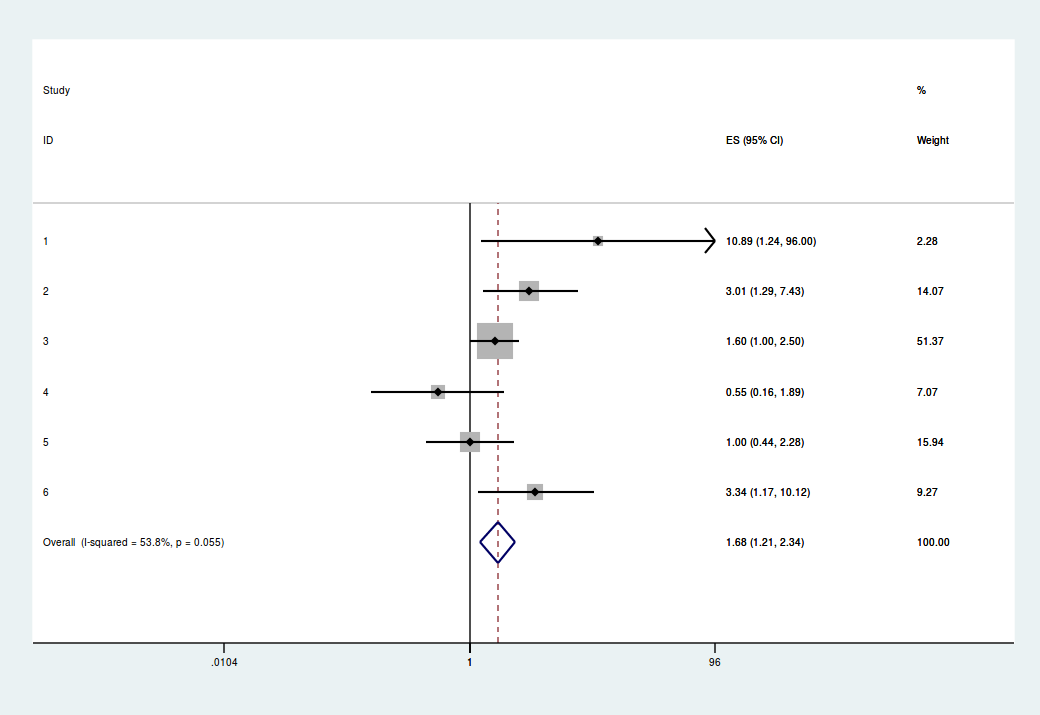

Data behind this chart, as committed beside it:
or, cilow, ciup
10.89, 1.24, 96
3.01, 1.29, 7.43
1.6, 1, 2.5
0.55, 0.16, 1.89
1, 0.44, 2.28
3.34, 1.17, 10.12
